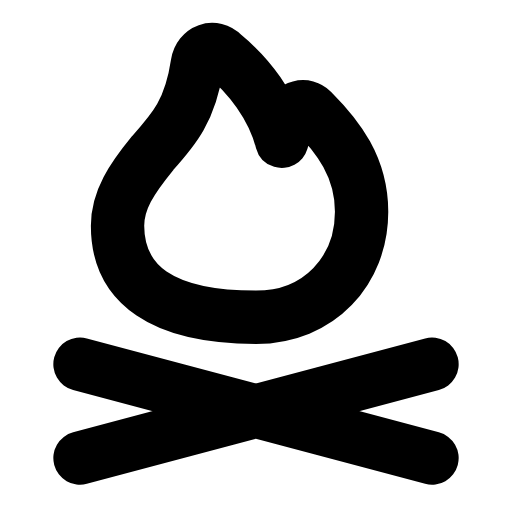
t = 0.00 s
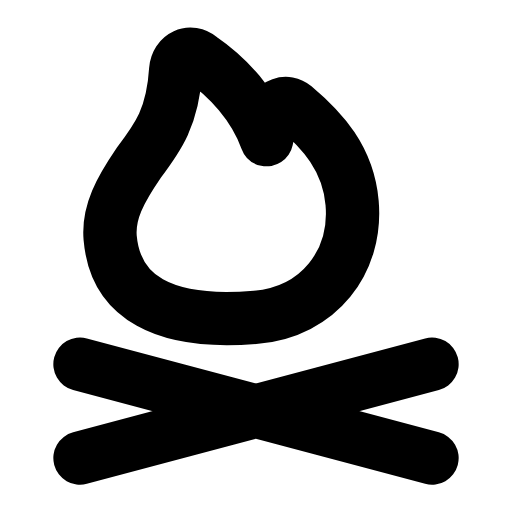
t = 0.28 s
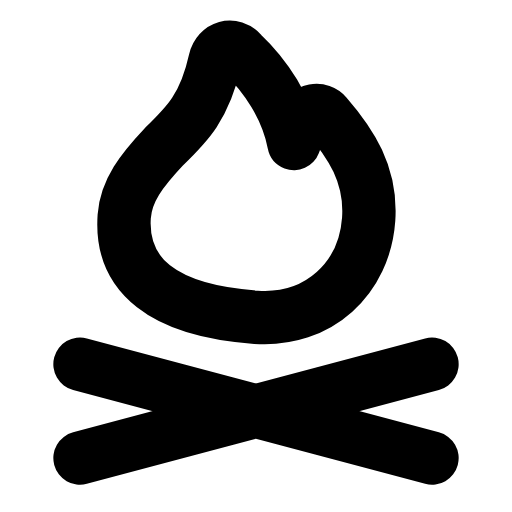
t = 0.56 s
t = 0.83 s: frame unchanged from t = 0.00 s, image omitted
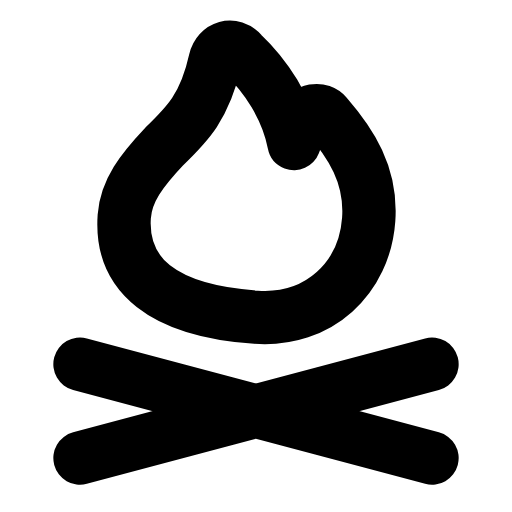
t = 1.12 s
t = 1.42 s: frame unchanged from t = 0.00 s, image omitted

The animated SVG that drew these frames (rendered in a browser with its animation timeline set to each time). Animation: 1 SMIL element (animateTransform=1); one cycle of 1.70 s, repeats indefinitely.

<svg xmlns="http://www.w3.org/2000/svg" width="24" height="24" viewBox="0 0 24 24" fill="none"><g transform="translate(-1.2 -1.188) scale(1.1)"><g><animateTransform attributeName="transform" type="rotate" values="0 12 14.6;0 12 14.6;-6 12 14.6;4 12 14.6;0 12 14.6;0 12 14.6;4 12 14.6;-6 12 14.6;0 12 14.6;0 12 14.6;0 12 14.6" keyTimes="0;0.135;0.2475;0.36;0.45;0.6;0.66;0.735;0.81;0.9;1" dur="1.7s" repeatCount="indefinite" calcMode="spline" keySplines="0.16 1 0.3 1;0.16 1 0.3 1;0.16 1 0.3 1;0.16 1 0.3 1;0.16 1 0.3 1;0.16 1 0.3 1;0.16 1 0.3 1;0.16 1 0.3 1;0.16 1 0.3 1;0.16 1 0.3 1"/><path stroke="currentColor" stroke-width="2.273" stroke-linecap="round" stroke-linejoin="round" fill="none" d="M12 14.6C14.7 14.6 16.5 12.6 16.5 10.1C16.5 8.2 15.5 6.9 14.4 5.8C14.1 5.5 13.6 5.6 13.4 6.1L13.1 7.1C12.7 5.6 11.7 4.3 10.6 3.4C10.2 3 9.6 3.2 9.5 3.8C9.2 5.8 8.5 6.6 7.6 7.6C6.7 8.7 6.1 9.6 6.1 10.7C6.1 13.2 8 14.6 12 14.6Z"></path></g><path stroke="currentColor" stroke-width="2.273" stroke-linecap="round" stroke-linejoin="round" fill="none" d="M4.5 20.6L19.5 16.6M19.5 20.6L4.5 16.6"></path></g></svg>
